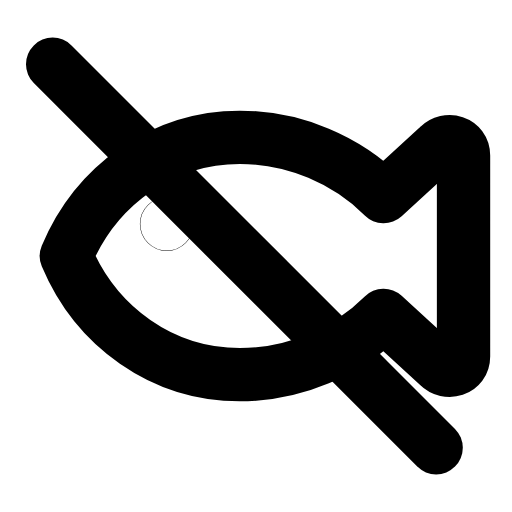
t = 0.00 s
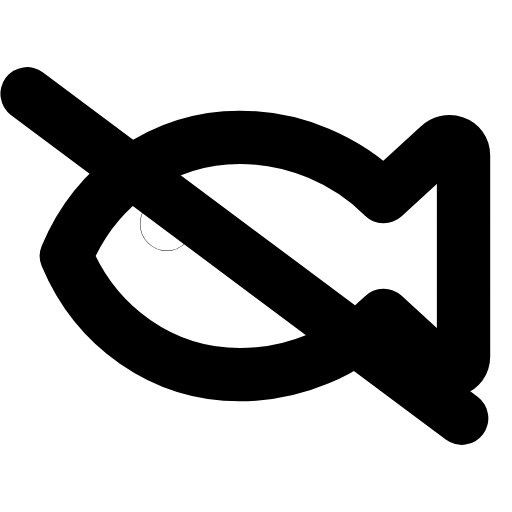
t = 0.26 s
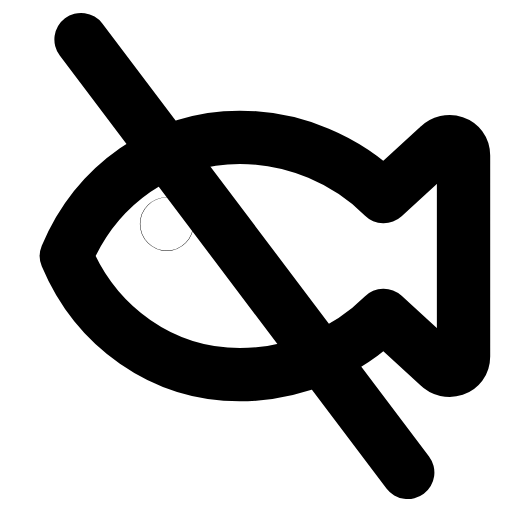
t = 0.53 s
t = 0.78 s: frame unchanged from t = 0.00 s, image omitted
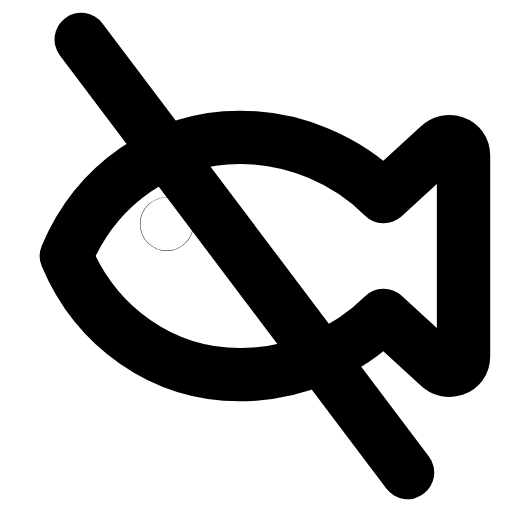
t = 1.06 s
t = 1.33 s: frame unchanged from t = 0.00 s, image omitted

The animated SVG that drew these frames (rendered in a browser with its animation timeline set to each time). Animation: 1 SMIL element (animateTransform=1); one cycle of 1.60 s, repeats indefinitely.

<svg xmlns="http://www.w3.org/2000/svg" width="24" height="24" viewBox="0 0 24 24" fill="none"><g transform="translate(-1.384 -0.84) scale(1.07)"><path stroke="currentColor" stroke-width="2.336" stroke-linecap="round" stroke-linejoin="round" fill="none" d="M4.2 12C5.5 8.9 8.4 6.8 11.8 6.8C14.2 6.8 16.5 7.8 18.1 9.4L20.5 7.2C20.9 6.8 21.6 7 21.6 7.6L21.6 16.4C21.6 17 20.9 17.2 20.5 16.8L18.1 14.6C16.5 16.2 14.2 17.2 11.8 17.2C8.4 17.2 5.5 15.1 4.2 12Z"></path><circle stroke="currentColor" stroke-width="2.336" stroke-linecap="round" stroke-linejoin="round" fill="none" cx="8.6" cy="10.6" r="0.01"></circle><g><animateTransform attributeName="transform" type="rotate" values="0 12 12;0 12 12;-10 12 12;8 12 12;0 12 12;0 12 12;8 12 12;-10 12 12;0 12 12;0 12 12;0 12 12" keyTimes="0;0.135;0.2475;0.36;0.45;0.6;0.66;0.735;0.81;0.9;1" dur="1.6s" repeatCount="indefinite" calcMode="spline" keySplines="0.16 1 0.3 1;0.16 1 0.3 1;0.16 1 0.3 1;0.16 1 0.3 1;0.16 1 0.3 1;0.16 1 0.3 1;0.16 1 0.3 1;0.16 1 0.3 1;0.16 1 0.3 1;0.16 1 0.3 1"/><line stroke="currentColor" stroke-width="2.336" stroke-linecap="round" stroke-linejoin="round" fill="none" x1="3.6" y1="3.6" x2="20.4" y2="20.4"></line></g></g></svg>
